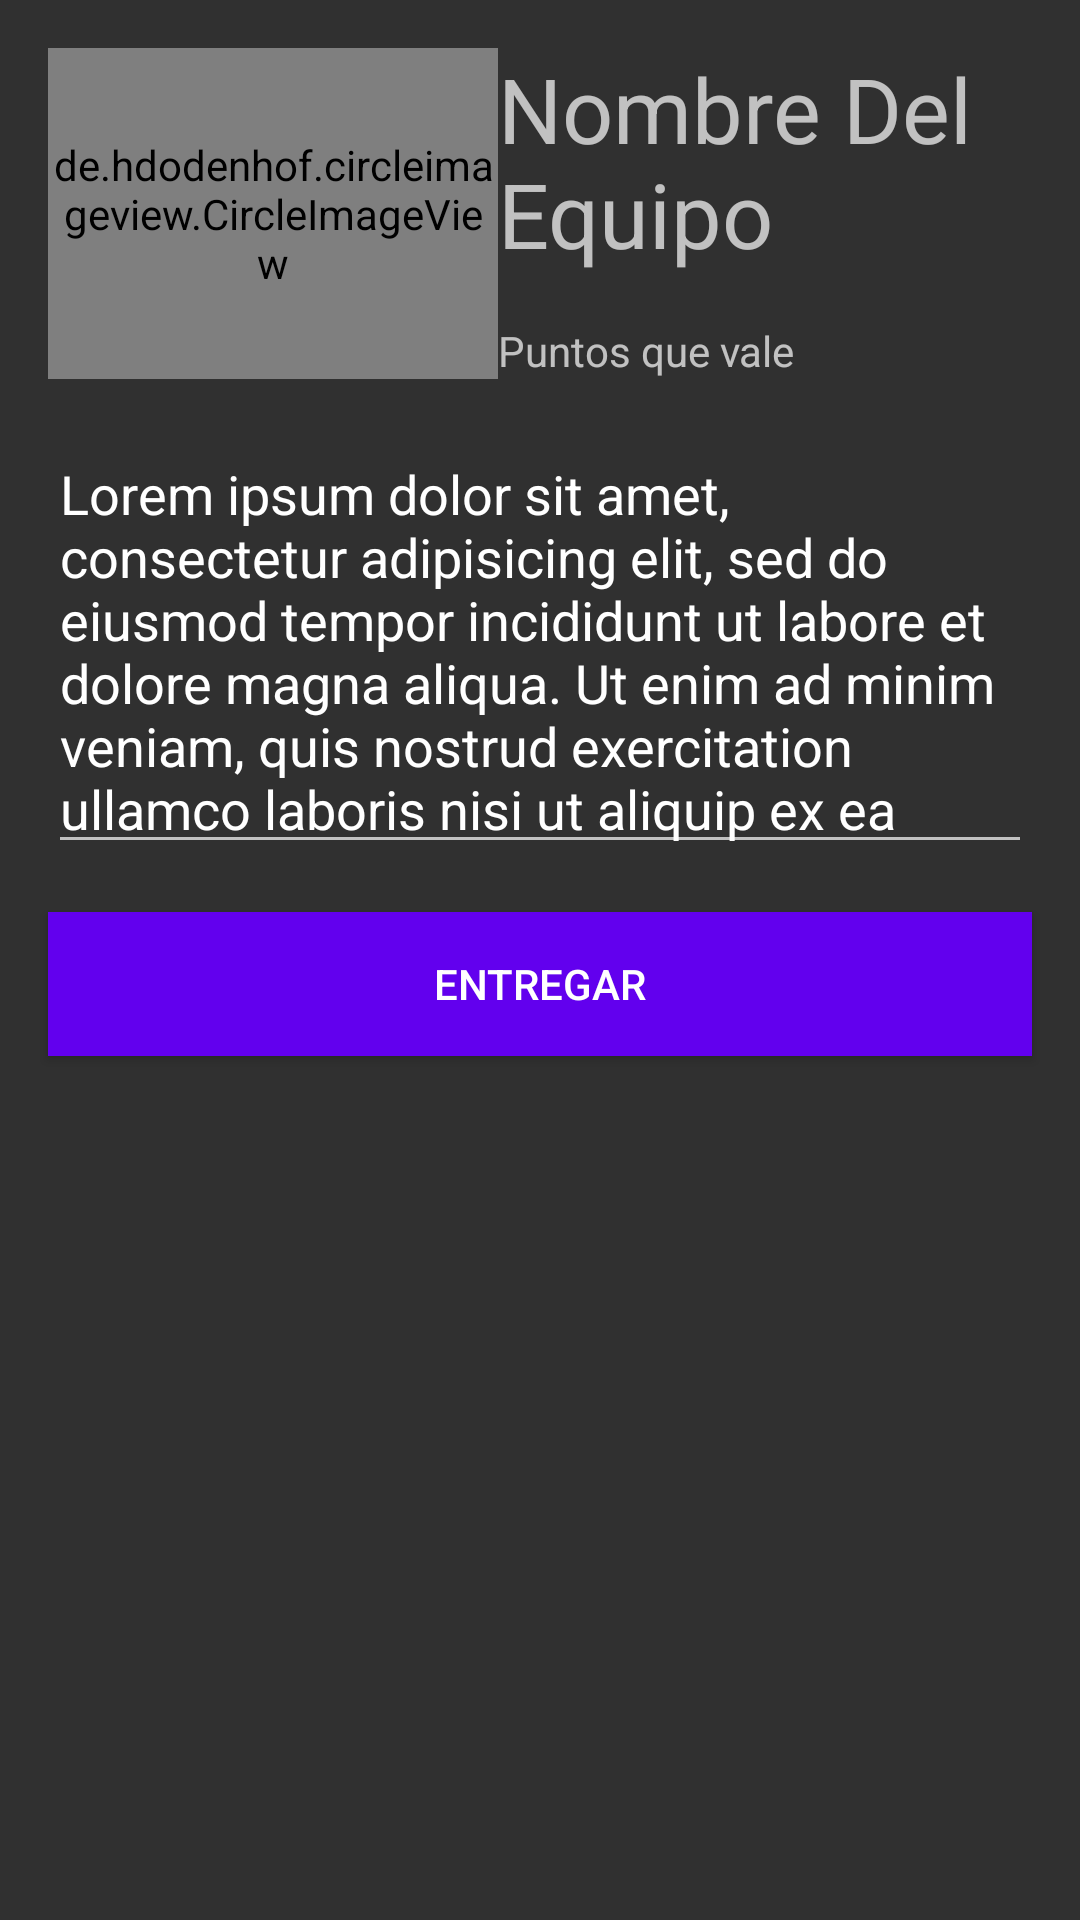

This screen was rendered from an Android layout file. Write that file and the resources it references.
<!-- AndroidManifest.xml: application theme Theme.AppCompat.NoActionBar -->
<!-- res/layout/activity_assignment_detail.xml -->
<?xml version="1.0" encoding="utf-8"?>
<androidx.constraintlayout.widget.ConstraintLayout xmlns:android="http://schemas.android.com/apk/res/android"
    xmlns:app="http://schemas.android.com/apk/res-auto"
    xmlns:tools="http://schemas.android.com/tools"
    android:layout_width="match_parent"
    android:layout_height="match_parent"
    tools:context=".AssingmentDetailActivity">

    <LinearLayout
        android:layout_width="match_parent"
        android:layout_height="match_parent"
        android:orientation="vertical"
        app:layout_constraintBottom_toBottomOf="parent"
        app:layout_constraintEnd_toEndOf="parent"
        app:layout_constraintStart_toStartOf="parent"
        app:layout_constraintTop_toTopOf="parent">

        <LinearLayout
            android:layout_width="match_parent"
            android:layout_height="wrap_content"
            android:layout_marginHorizontal="16dp"
            android:layout_marginTop="16dp"
            android:orientation="horizontal">

            <de.hdodenhof.circleimageview.CircleImageView
                android:id="@+id/ciFotoDetalleTarea"
                android:layout_width="300dp"
                android:layout_height="match_parent"
                android:layout_weight="1"
                android:src="@drawable/saturn"
                app:civ_border_color="#FF000000"
                app:civ_border_width="3dp" />

            <LinearLayout
                android:layout_width="match_parent"
                android:layout_height="wrap_content"
                android:layout_weight="1"
                android:orientation="vertical">

                <TextView
                    android:id="@+id/tvEquipoNombre"
                    android:layout_width="match_parent"
                    android:layout_height="wrap_content"
                    android:layout_marginBottom="16dp"
                    android:text="Nombre Del Equipo"
                    android:textSize="30sp" />

                <TextView
                    android:id="@+id/tvPuntos"
                    android:layout_width="match_parent"
                    android:layout_height="wrap_content"
                    android:text="Puntos que vale" />
            </LinearLayout>

        </LinearLayout>

        <MultiAutoCompleteTextView
            android:id="@+id/tvDescripcionTarea"
            android:layout_width="match_parent"
            android:layout_height="wrap_content"
            android:layout_margin="16dp"
            android:editable="false"
            android:lines="6"
            android:maxLines="10"
            android:text="Lorem ipsum dolor sit amet, consectetur adipisicing elit, sed do eiusmod tempor incididunt ut labore et dolore magna aliqua. Ut enim ad minim veniam, quis nostrud exercitation ullamco laboris nisi ut aliquip ex ea commodo consequat." />

        <Button
            android:id="@+id/btnEntregar"
            android:layout_width="match_parent"
            android:layout_height="wrap_content"
            android:layout_marginHorizontal="16dp"
            android:background="@color/purple_500"
            android:text="Entregar" />


    </LinearLayout>
</androidx.constraintlayout.widget.ConstraintLayout>
<!-- resources referenced by this layout -->
<resources>

  <!-- not gathered from this repository: default colours our renderer supplied (Android Studio template values) -->
  <color name="purple_500">#FF6200EE</color>
</resources>
